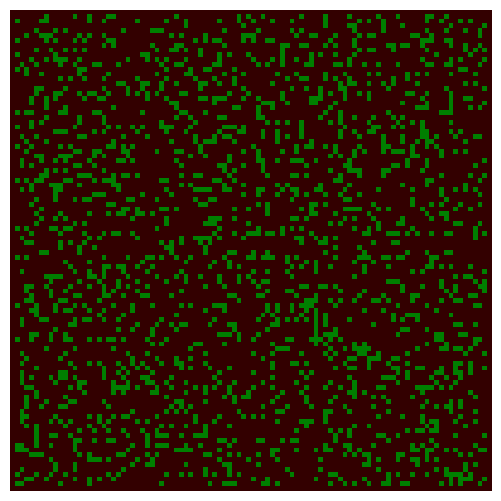

Write Python code to recreate this figure.
import numpy as np
import matplotlib.pyplot as plt
from matplotlib import animation
from matplotlib import colors

# Create a forest fire animation based on a simple cellular automaton model.
# The maths behind this code is described in the scipython blog article
# at https://scipython.com/blog/the-forest-fire-model/
# [redacted]

# Displacements from a cell to its eight nearest neighbours
neighbourhood = ((-1,-1), (-1,0), (-1,1), (0,-1), (0, 1), (1,-1), (1,0), (1,1))
EMPTY, TREE, FIRE = 0, 1, 2
# Colours for visualization: brown for EMPTY, dark green for TREE and orange
# for FIRE. Note that for the colormap to work, this list and the bounds list
# must be one larger than the number of different values in the array.
colors_list = [(0.2,0,0), (0,0.5,0), (1,0,0), 'orange']
cmap = colors.ListedColormap(colors_list)
bounds = [0,1,2,3]
norm = colors.BoundaryNorm(bounds, cmap.N)

def iterate(X):
    """Iterate the forest according to the forest-fire rules."""

    # The boundary of the forest is always empty, so only consider cells
    # indexed from 1 to nx-2, 1 to ny-2
    X1 = np.zeros((ny, nx))
    for ix in range(1,nx-1):
        for iy in range(1,ny-1):
            if X[iy,ix] == EMPTY and np.random.random() <= p:
                X1[iy,ix] = TREE
            if X[iy,ix] == TREE:
                X1[iy,ix] = TREE
                for dx,dy in neighbourhood:
                    if X[iy+dy,ix+dx] == FIRE:
                        # The diagonally-adjacent trees are further away, so
                        # only catch fire with a reduced probability:
                        if abs(dx) == abs(dy) and np.random.random() < 0.573:
                            break
                        X1[iy,ix] = FIRE
                        break
                else:
                    if np.random.random() <= f:
                        X1[iy,ix] = FIRE
    return X1

# The initial fraction of the forest occupied by trees.
forest_fraction = 0.2
# Probability of new tree growth per empty cell, and of lightning strike.
p, f = 0.05, 0.00001
# Forest size (number of cells in x and y directions).
nx, ny = 100, 100
# Initialize the forest grid.
X  = np.zeros((ny, nx))
X[1:ny-1, 1:nx-1] = np.random.randint(0, 2, size=(ny-2, nx-2))
X[1:ny-1, 1:nx-1] = np.random.random(size=(ny-2, nx-2)) < forest_fraction

fig = plt.figure(figsize=(25/3, 6.25))
ax = fig.add_subplot(111)
ax.set_axis_off()
im = ax.imshow(X, cmap=cmap, norm=norm)#, interpolation='nearest')

# The animation function: called to produce a frame for each generation.
def animate(i):
    im.set_data(animate.X)
    animate.X = iterate(animate.X)
# Bind our grid to the identifier X in the animate function's namespace.
animate.X = X

# Interval between frames (ms).
interval = 100
anim = animation.FuncAnimation(fig, animate, interval=interval)
plt.show()
